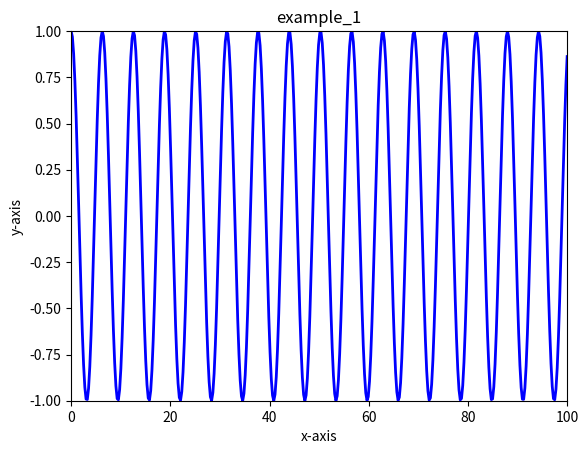
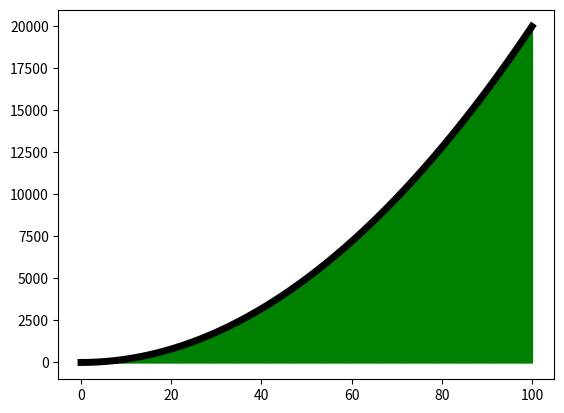
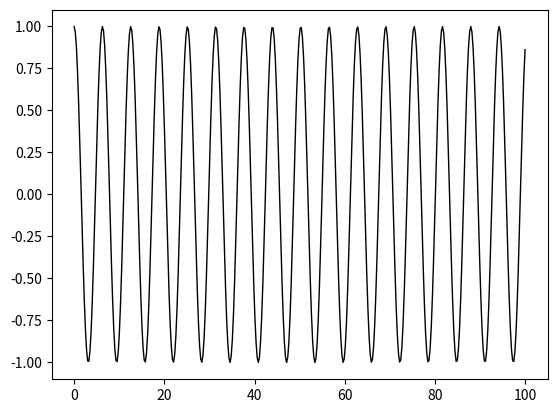
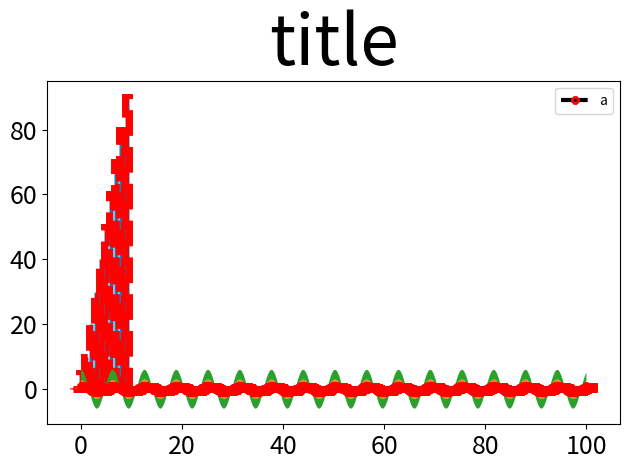
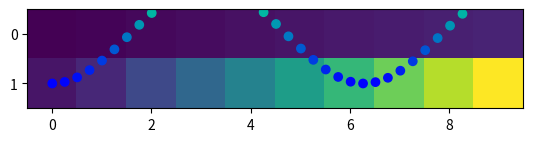

These charts were generated, in order, by the following Python code:
# -*- coding: utf-8 -*-
"""
Created on Fri Jan 25 08:12:00 2019

@author: zee-erika
"""
import numpy as np
import matplotlib.pyplot as plt

x=np.linspace(0,100,400)
y=np.cos(x)
z=2*x**2
#plt.plot(x,y)

######################## 
fig=plt.figure()
ax=fig.add_subplot(111)
# top two lines are equvivalent to #fig,ax=plt.subplots(111)

ax.plot(x,y,color='blue',linewidth=2)
ax.set(xlim=[0,100])
ax.set(ylim=[-1,1])
ax.set(xlabel='x-axis')
ax.set(ylabel='y-axis')
ax.set(title='example_1' )
plt.show()


#############

fig,ax=plt.subplots()
ax.fill_between(x,y,z,color='green')
ax.plot(x,z,color='black', linewidth=5)
plt.show()

############

df={'x':x,'t':y}

fig,ax=plt.subplots()
ax.plot('x','t',color='black', linewidth=1, data=df)
plt.show()

############
a1=[0,1,2,3,4,5,6,7,8,9]
a2=[5,10,20,30,40,50,60,70,80,90]
fig,ax=plt.subplots()
ax.bar(a1,a2, ls='--', lw=5,edgecolor='red')
plt.show()

plt.bar(x,y, width=3, ls='dashed', lw=5, ec='red')
plt.show()
""" ls= linestyle lw= linewidth ec= edge color"""

######## Stack plots
plt.stackplot(x,y,y*2,y*3)
plt.show()

###############

plt.plot(x,y, 'k8-.', lw=3, mec='r', ms=5, mfc='none',mew=2, label='a',visible=True)
plt.title('title', fontsize=50)
#plt.axes('equal')
plt.legend(loc='upper right')
plt.tick_params(axis='both', labelsize=18)
plt.tight_layout()
plt.show()

################
################ colormap
fig,ax=plt.subplots()
ax.scatter(x,y,c=y, cmap='winter_r')
plt.show()

c=np.array((a1,a2))
b=np.random.random((10,10))
plt.imshow(b, interpolation='none',cmap='copper')
plt.show()
plt.imshow(c)
#plt.imshow(a,interpolation='none',cmap='seismic')
plt.show()